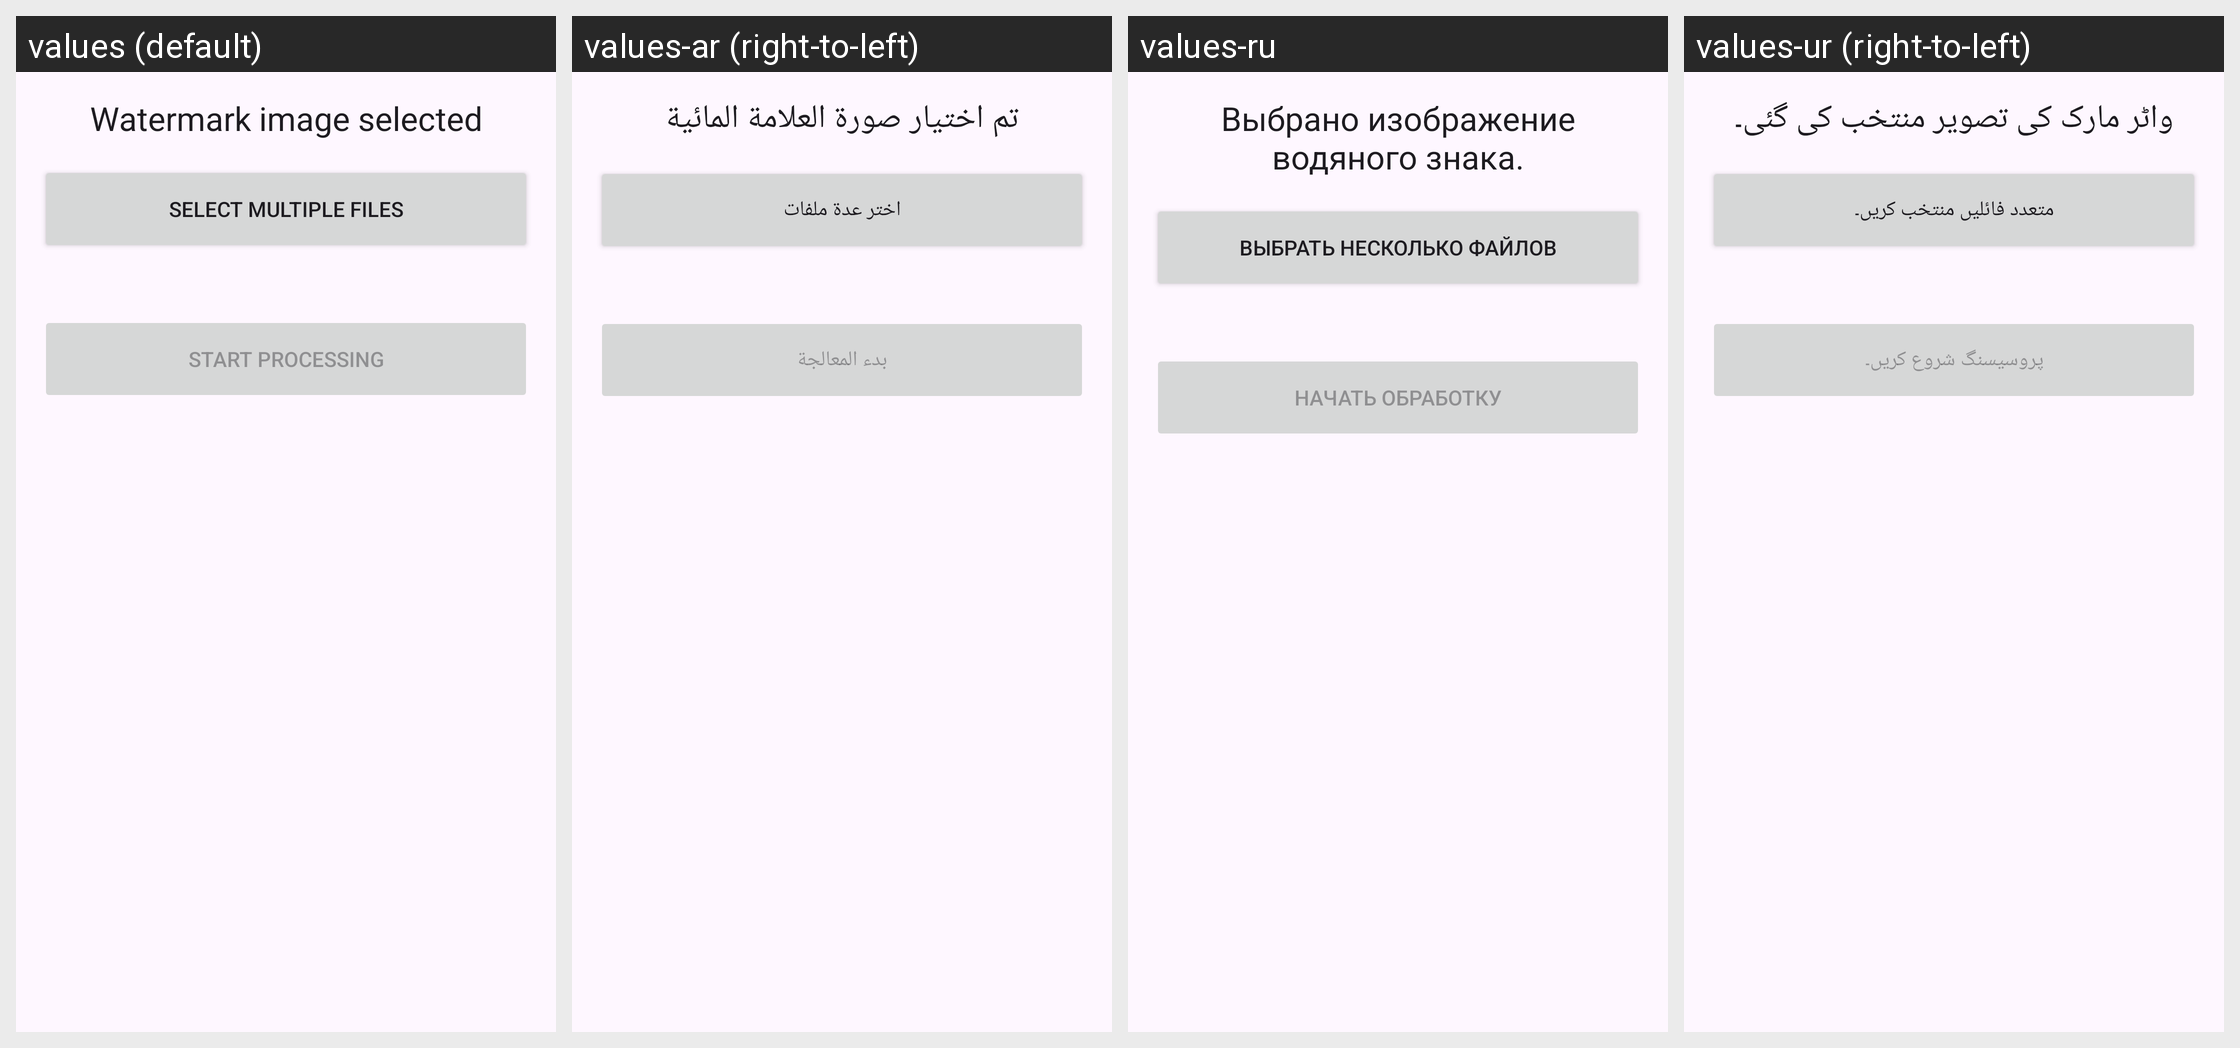

The Android screen above is rendered under several locales of the same app. Produce the string resources it draws, with the default and per-locale values.
Android screen res/layout/fragment_batch_process.xml rendered under 4 locales, left to right: values (default), values-ar (right-to-left), values-ru, values-ur (right-to-left). Device: Nexus 5 (rendered at 1080×1920; each locale shown at half size, 540×960, under a caption strip naming it); theme Theme.AccessibleVideoEditor.
Other locales in the repository, not shown: values-es, values-fa, values-fr, values-he, values-iw, values-ja, values-tr, values-zh, values-zh-rCN.
Strings drawn on this screen, with the default value and each locale's value (text and hints the layout hard-codes, and strings that could not be matched under every locale, appear in the picture but are not listed):

string_14
  values: Watermark image selected
  values-ar: تم اختيار صورة العلامة المائية
  values-ru: Выбрано изображение водяного знака.
  values-ur: واٹر مارک کی تصویر منتخب کی گئی۔

string_93
  values: Select multiple files
  values-ar: اختر عدة ملفات
  values-ru: Выбрать несколько файлов
  values-ur: متعدد فائلیں منتخب کریں۔

string_117
  values: Start processing
  values-ar: بدء المعالجة
  values-ru: Начать обработку
  values-ur: پروسیسنگ شروع کریں۔
